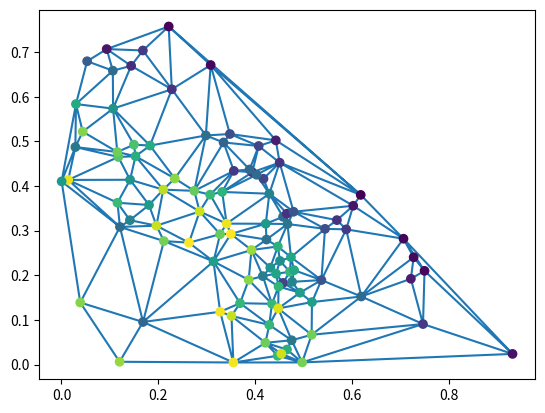

The matplotlib source for this figure:
import numpy as np
import matplotlib.pyplot as plt
import matplotlib.tri as tri

# 假设你已经有了x，y，z三个Numpy数组，每个数组包含100个元素
x = np.random.rand(100)
y = np.random.rand(100)
z = np.random.rand(100)

# 计算barycentric coordinates
barycentric_coordinates = np.vstack((x, y, z))
barycentric_coordinates = barycentric_coordinates / np.sum(barycentric_coordinates, axis=0)

# 创建一个三角形
triangle = tri.Triangulation(barycentric_coordinates[0, :], barycentric_coordinates[1, :])

# 绘制三角形
plt.triplot(triangle)

# 在三角形上绘制数据点
plt.scatter(barycentric_coordinates[0, :], barycentric_coordinates[1, :], c=z)

# 显示图形
plt.show()